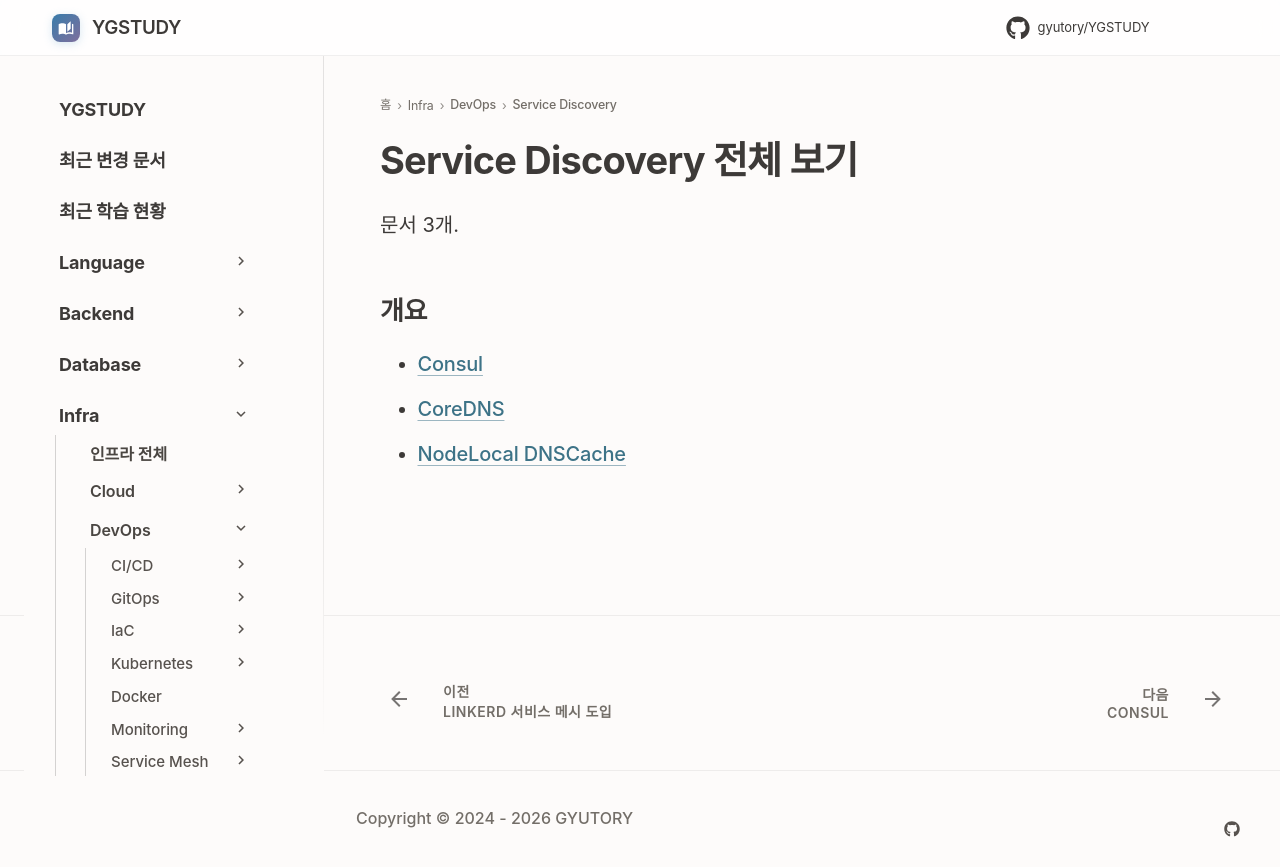

repository: GYUTORY/YGSTUDY · page: DevOps/Service_Discovery/index.html · generator: mkdocs

---
title: Service Discovery 전체 보기
tags: []
hide:
  - toc
---

<!-- AUTO-SECTION-INDEX: tools/section_index.py 가 빌드마다 다시 만든다. 직접 고치지 말 것. -->

# Service Discovery 전체 보기

문서 3개.

## 개요

- [Consul](Consul.md)
- [CoreDNS](Core_DNS.md)
- [NodeLocal DNSCache](Node_Local_DNS_Cache.md)
